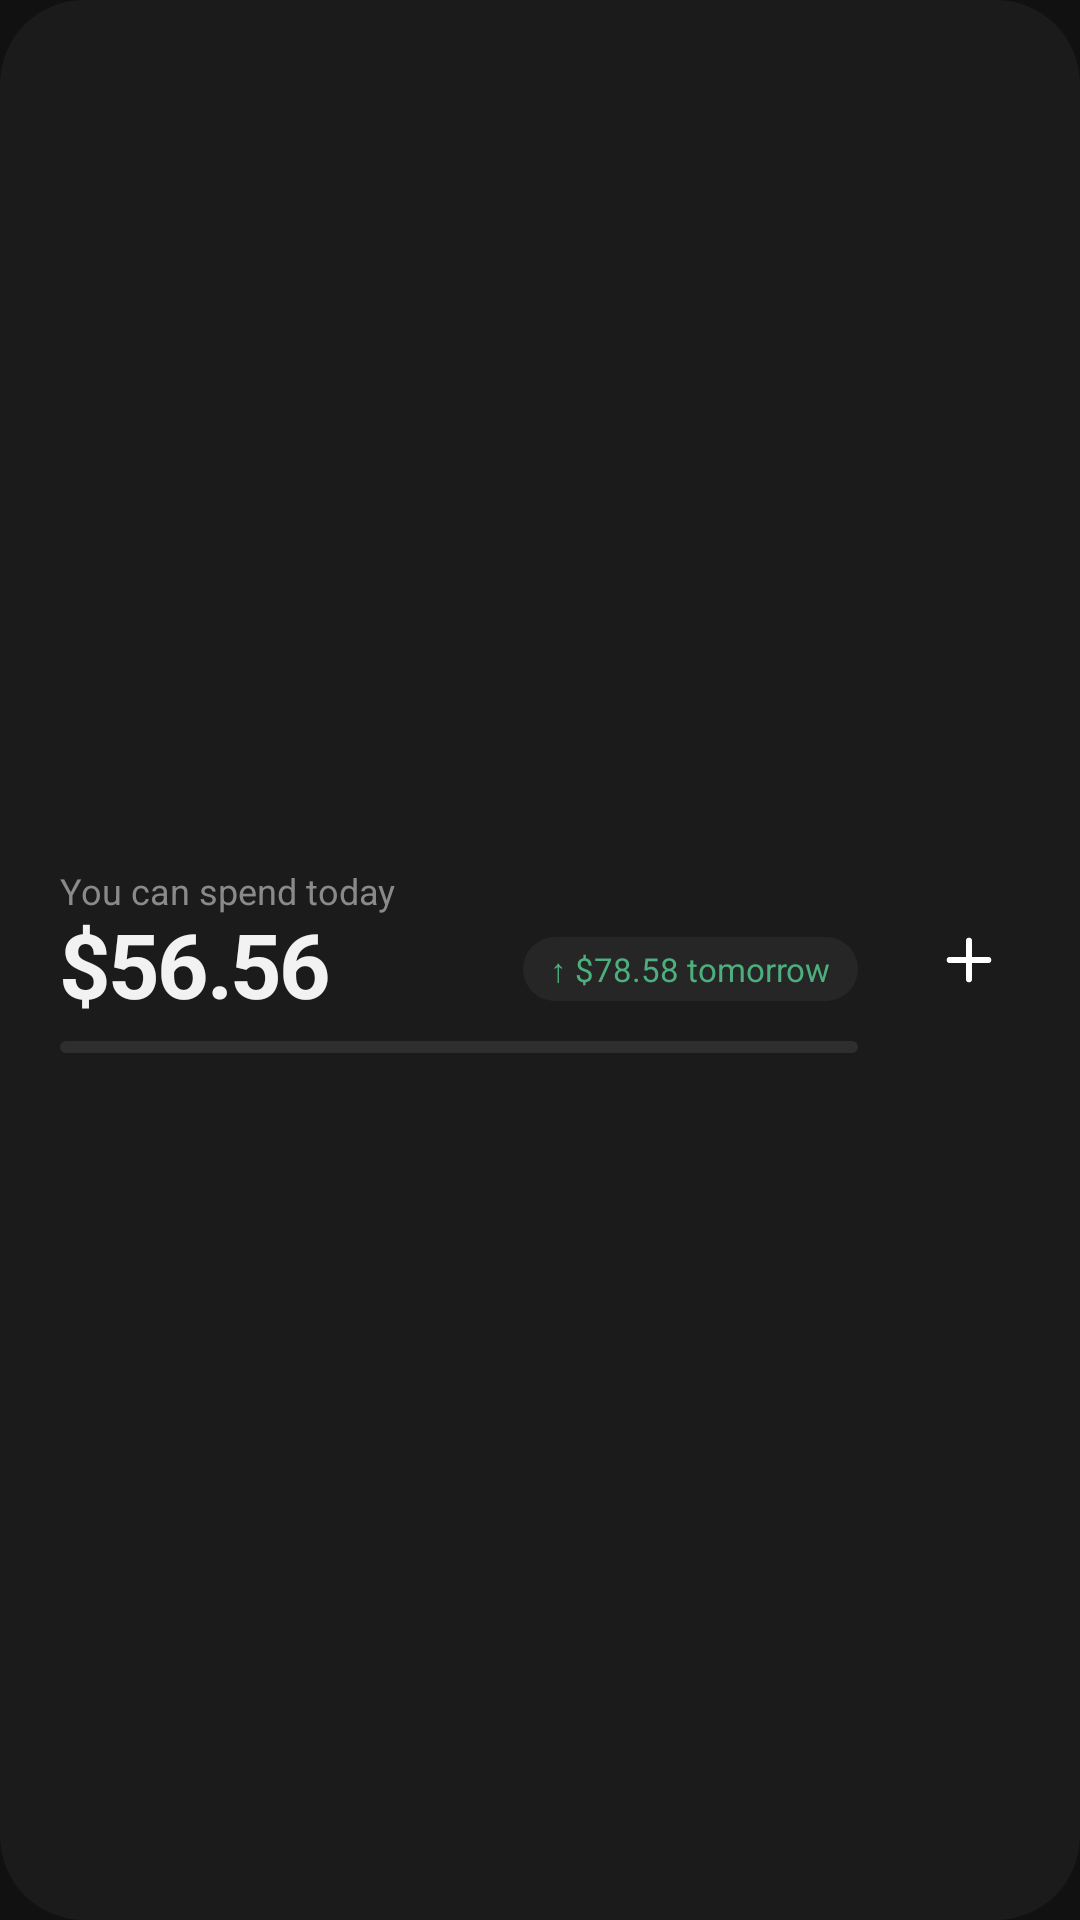

Layout XML and referenced resources for this Android screen:
<!-- AndroidManifest.xml: application theme AppTheme -->
<!-- res/layout/widget_wide.xml -->
<?xml version="1.0" encoding="utf-8"?>
<FrameLayout xmlns:android="http://schemas.android.com/apk/res/android"
    android:id="@android:id/background"
    android:layout_width="match_parent"
    android:layout_height="match_parent">

    <ImageView
        android:id="@+id/bg"
        android:layout_width="match_parent"
        android:layout_height="match_parent"
        android:importantForAccessibility="no"
        android:scaleType="fitXY"
        android:src="@drawable/widget_bg"
        android:tint="@color/widget_bg" />

    <ImageView
        android:id="@+id/border"
        android:layout_width="match_parent"
        android:layout_height="match_parent"
        android:importantForAccessibility="no"
        android:scaleType="fitXY"
        android:src="@drawable/widget_border"
        android:visibility="gone" />

    <LinearLayout
        android:layout_width="match_parent"
        android:layout_height="match_parent"
        android:gravity="center_vertical"
        android:orientation="horizontal"
        android:paddingStart="20dp"
        android:paddingEnd="14dp">

        <LinearLayout
            android:layout_width="0dp"
            android:layout_height="wrap_content"
            android:layout_weight="1"
            android:orientation="vertical">

            <TextView
                android:id="@+id/label"
                style="@style/WidgetLabel"
                android:text="@string/can_spend_today" />

            <LinearLayout
                android:layout_width="match_parent"
                android:layout_height="wrap_content"
                android:gravity="center_vertical"
                android:orientation="horizontal">

                <TextView
                    android:id="@+id/amount"
                    style="@style/WidgetAmount"
                    android:layout_width="0dp"
                    android:layout_height="36dp"
                    android:layout_weight="1"
                    android:text="$56.56" />

                <FrameLayout
                    android:id="@+id/pill_box"
                    android:layout_width="wrap_content"
                    android:layout_height="wrap_content"
                    android:layout_marginStart="8dp">

                    <ImageView
                        android:id="@+id/pill_bg"
                        android:layout_width="match_parent"
                        android:layout_height="match_parent"
                        android:importantForAccessibility="no"
                        android:scaleType="fitXY"
                        android:src="@drawable/widget_pill"
                        android:tint="@color/widget_pill" />

                    <TextView
                        android:id="@+id/pill"
                        style="@style/WidgetPill"
                        android:text="@string/sample_pill" />
                </FrameLayout>
            </LinearLayout>

            <FrameLayout
                android:layout_width="match_parent"
                android:layout_height="4dp"
                android:layout_marginTop="6dp">

                <ImageView
                    android:id="@+id/bar_track"
                    android:layout_width="match_parent"
                    android:layout_height="match_parent"
                    android:importantForAccessibility="no"
                    android:scaleType="fitXY"
                    android:src="@drawable/widget_bar"
                    android:tint="@color/widget_line" />

                <ImageView
                    android:id="@+id/bar_fill"
                    android:layout_width="match_parent"
                    android:layout_height="match_parent"
                    android:importantForAccessibility="no"
                    android:scaleType="fitXY"
                    android:src="@drawable/widget_bar_fill"
                    android:tint="@color/widget_acc" />
            </FrameLayout>
        </LinearLayout>

        <FrameLayout
            android:id="@+id/add"
            android:layout_width="46dp"
            android:layout_height="46dp"
            android:layout_marginStart="14dp"
            android:contentDescription="@string/add_expense">

            <ImageView
                android:id="@+id/add_bg"
                android:layout_width="match_parent"
                android:layout_height="match_parent"
                android:importantForAccessibility="no"
                android:src="@drawable/widget_dot"
                android:tint="@color/widget_btn" />

            <ImageView
                android:id="@+id/add_icon"
                android:layout_width="match_parent"
                android:layout_height="match_parent"
                android:importantForAccessibility="no"
                android:scaleType="center"
                android:src="@drawable/ic_widget_add"
                android:tint="@color/widget_btn_text" />
        </FrameLayout>
    </LinearLayout>
</FrameLayout>
<!-- resources referenced by this layout -->
<resources>
  <color name="widget_acc">#4caf7d</color>
  <color name="widget_bg">#1b1b1b</color>
  <color name="widget_btn">#004225</color>
  <color name="widget_btn_text">#ffffff</color>
  <color name="widget_line">#2e2e2e</color>
  <color name="widget_pill">#262626</color>
  <!-- drawable ic_widget_add (drawable) -->
  <?xml version="1.0" encoding="utf-8"?>
  <vector xmlns:android="http://schemas.android.com/apk/res/android"
      android:width="22dp"
      android:height="22dp"
      android:viewportWidth="24"
      android:viewportHeight="24">
      <path
          android:pathData="M12,5V19M5,12H19"
          android:strokeColor="#ffffff"
          android:strokeWidth="2.2"
          android:strokeLineCap="round" />
  </vector>
  <!-- drawable widget_bar (drawable) -->
  <?xml version="1.0" encoding="utf-8"?>
  <shape xmlns:android="http://schemas.android.com/apk/res/android">
      <corners android:radius="2dp" />
      <solid android:color="#ffffff" />
  </shape>
  <!-- drawable widget_bar_fill (drawable) -->
  <?xml version="1.0" encoding="utf-8"?>
  <clip xmlns:android="http://schemas.android.com/apk/res/android"
      android:clipOrientation="horizontal"
      android:drawable="@drawable/widget_bar"
      android:gravity="start" />
  <!-- drawable widget_bg (drawable) -->
  <?xml version="1.0" encoding="utf-8"?>
  <shape xmlns:android="http://schemas.android.com/apk/res/android">
      <corners android:radius="@dimen/widget_radius" />
      <solid android:color="#ffffff" />
  </shape>
  <!-- drawable widget_border (drawable) -->
  <?xml version="1.0" encoding="utf-8"?>
  <shape xmlns:android="http://schemas.android.com/apk/res/android">
      <corners android:radius="@dimen/widget_radius" />
      <stroke android:width="1dp" android:color="#262626" />
  </shape>
  <!-- drawable widget_pill (drawable) -->
  <?xml version="1.0" encoding="utf-8"?>
  <shape xmlns:android="http://schemas.android.com/apk/res/android">
      <corners android:radius="99dp" />
      <solid android:color="#ffffff" />
  </shape>
  <string name="add_expense">Add expense</string>
  <string name="can_spend_today">You can spend today</string>
  <string name="sample_pill">↑ $78.58 tomorrow</string>
  <style name="WidgetLabel">
          <item name="android:layout_width">wrap_content</item>
          <item name="android:layout_height">wrap_content</item>
          <item name="android:textColor">@color/widget_muted</item>
          <item name="android:textSize">12sp</item>
          <item name="android:maxLines">1</item>
          <item name="android:ellipsize">end</item>
      </style>
  <style name="WidgetPill">
          <item name="android:layout_width">match_parent</item>
          <item name="android:layout_height">match_parent</item>
          <item name="android:paddingHorizontal">9dp</item>
          <item name="android:paddingVertical">3dp</item>
          <item name="android:textColor">@color/widget_acc</item>
          <item name="android:textSize">11sp</item>
          <item name="android:fontFeatureSettings">tnum</item>
          <item name="android:maxLines">1</item>
      </style>
  <style name="AppTheme" parent="Base.AppTheme" />
  <dimen name="widget_radius">24dp</dimen>
  <color name="widget_text">#f2f2f2</color>
  <color name="widget_muted">#8a8a8a</color>
  <style name="Base.AppTheme" parent="android:Theme.Material.NoActionBar">
          <item name="android:windowBackground">@color/bg</item>
          <item name="android:statusBarColor">@color/bg</item>
          <item name="android:navigationBarColor">@color/surface</item>
      </style>
  <color name="bg">#111111</color>
  <color name="surface">#1b1b1b</color>
</resources>
